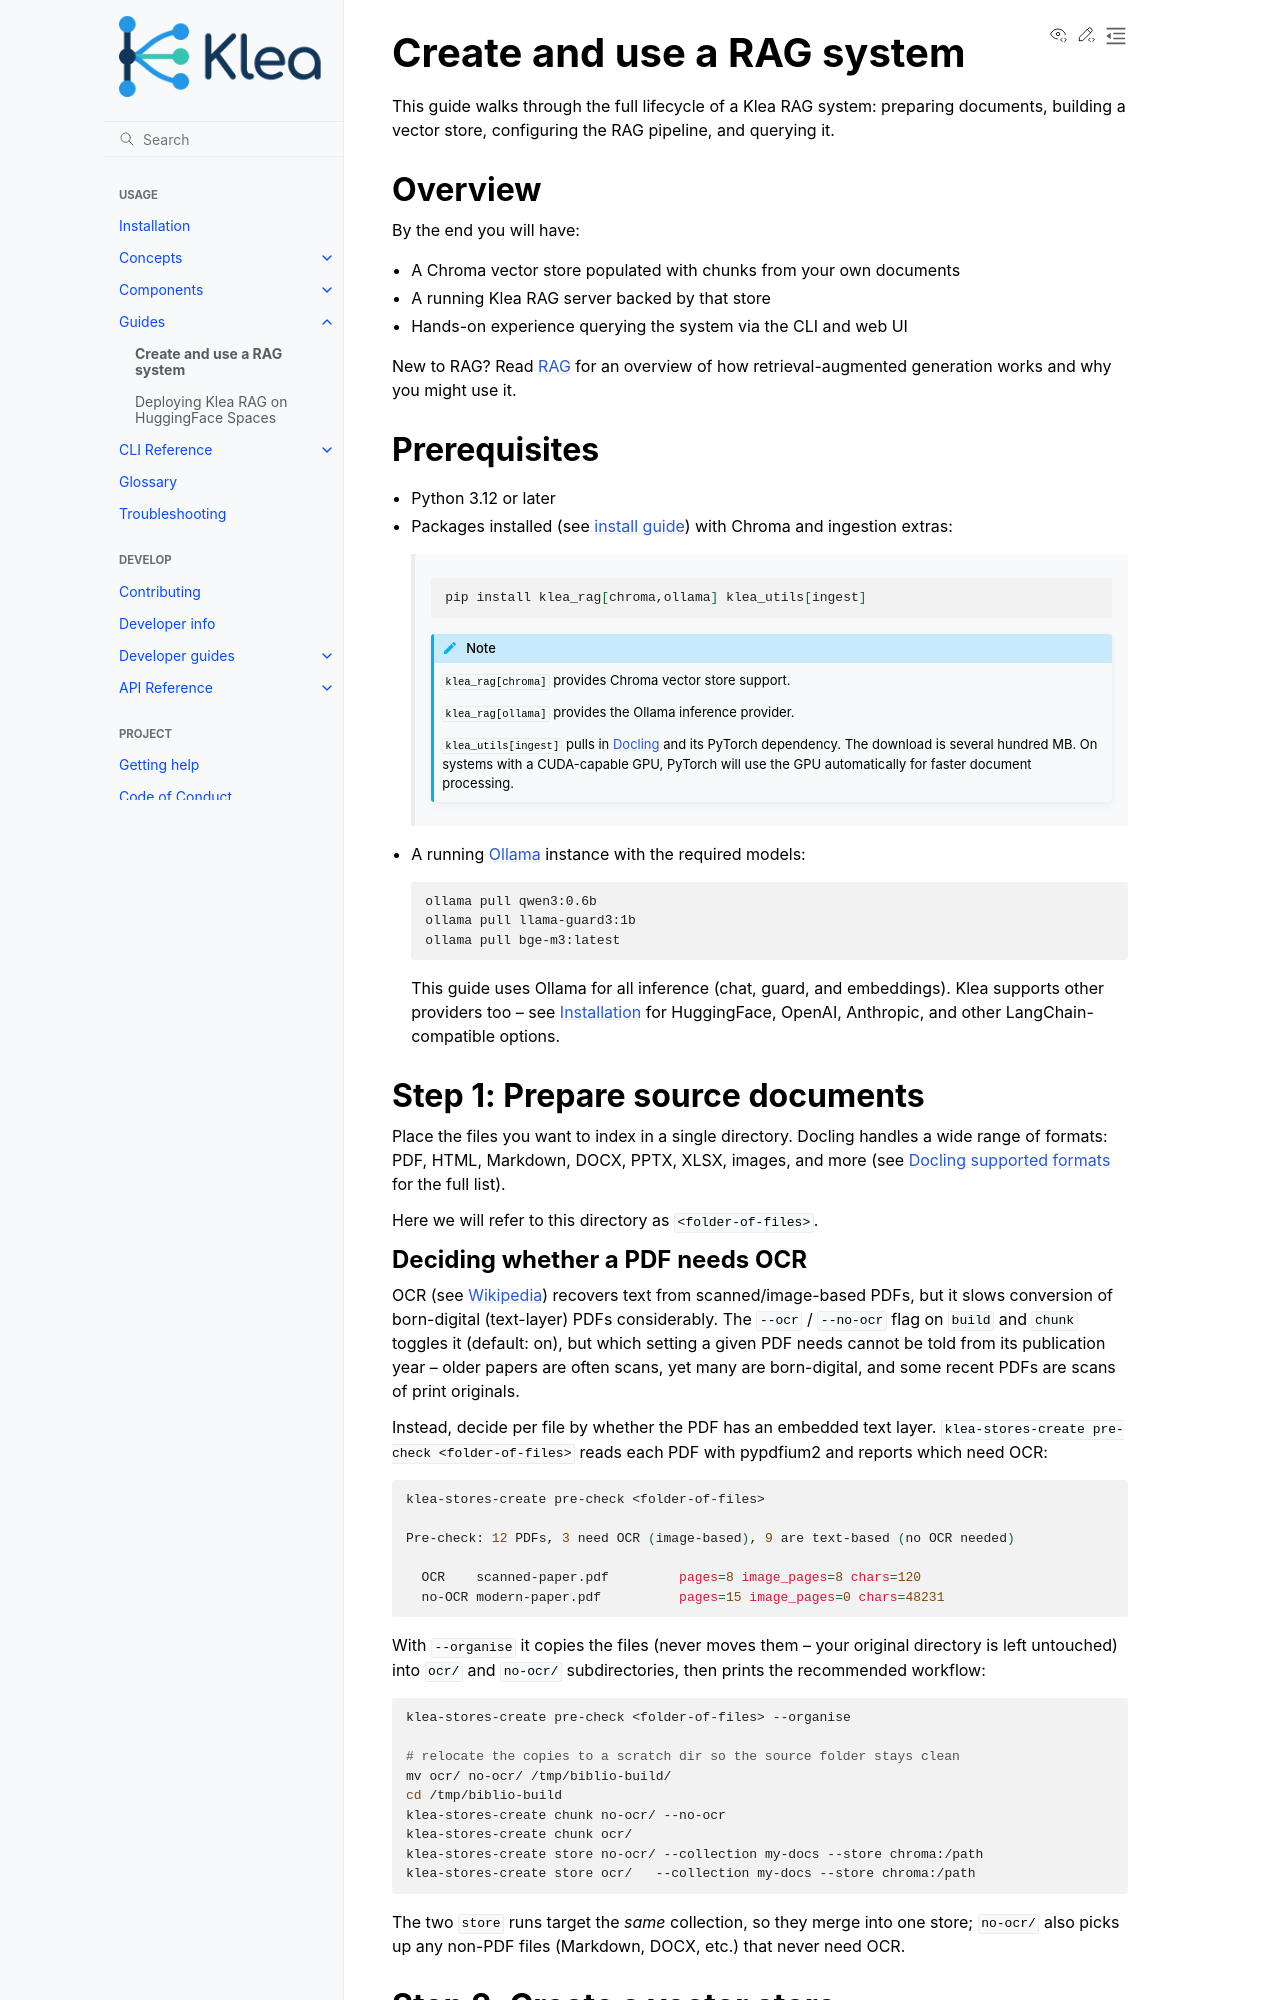

repository: NeuroML/klea · page: guides/create-and-use-rag.html · generator: sphinx

Create and use a RAG system
===========================

This guide walks through the full lifecycle of a Klea RAG system:
preparing documents, building a vector store, configuring the RAG
pipeline, and querying it.

Overview
--------

By the end you will have:

* A Chroma vector store populated with chunks from your own documents
* A running Klea RAG server backed by that store
* Hands-on experience querying the system via the CLI and web UI

New to RAG?  Read :doc:`../concepts/rag` for an overview of how
retrieval-augmented generation works and why you might use it.

Prerequisites
-------------

* Python 3.12 or later
* Packages installed (see :doc:`install guide <../install>`) with Chroma and ingestion
  extras:

   .. code-block:: bash

      pip install klea_rag[chroma,ollama] klea_utils[ingest]

   .. note::

      ``klea_rag[chroma]`` provides Chroma vector store support.

      ``klea_rag[ollama]`` provides the Ollama inference provider.

      ``klea_utils[ingest]`` pulls in `Docling <https://docling-project.github.io/docling/>`_
      and its PyTorch dependency.  The download is several hundred MB.
      On systems with a CUDA-capable GPU, PyTorch will use the GPU
      automatically for faster document processing.

* A running `Ollama <https://ollama.com/>`_ instance with the required
  models:

  .. code-block:: bash

     ollama pull qwen3:0.6b
     ollama pull llama-guard3:1b
     ollama pull bge-m3:latest

  This guide uses Ollama for all inference (chat, guard, and
  embeddings).  Klea supports other providers too -- see
  :doc:`../install` for HuggingFace, OpenAI, Anthropic, and other
  LangChain-compatible options.

Step 1: Prepare source documents
---------------------------------

Place the files you want to index in a single directory.  Docling
handles a wide range of formats: PDF, HTML, Markdown, DOCX, PPTX, XLSX,
images, and more (see `Docling supported formats
<https://docling-project.github.io/docling/usage/supported_formats/>`_
for the full list).

Here we will refer to this directory as
``<folder-of-files>``.

Deciding whether a PDF needs OCR
~~~~~~~~~~~~~~~~~~~~~~~~~~~~~~~~

OCR (see `Wikipedia <https://en.wikipedia.org/wiki/Optical_character_recognition>`_)
recovers text from scanned/image-based PDFs, but it slows conversion of
born-digital (text-layer) PDFs considerably.  The ``--ocr`` / ``--no-ocr``
flag on ``build`` and ``chunk`` toggles it (default: on), but which
setting a given PDF needs cannot be told from its publication year --
older papers are often scans, yet many are born-digital, and some recent
PDFs are scans of print originals.

Instead, decide per file by whether the PDF has an embedded text layer.
``klea-stores-create pre-check <folder-of-files>`` reads each PDF with
pypdfium2 and reports which need OCR:

.. code-block:: bash

   klea-stores-create pre-check <folder-of-files>

   Pre-check: 12 PDFs, 3 need OCR (image-based), 9 are text-based (no OCR needed)

     OCR    scanned-paper.pdf         pages=8 image_pages=8 chars=120
     no-OCR modern-paper.pdf          pages=15 image_pages=0 chars=48231

With ``--organise`` it copies the files (never moves them -- your
original directory is left untouched) into ``ocr/`` and ``no-ocr/``
subdirectories, then prints the recommended workflow:

.. code-block:: bash

   klea-stores-create pre-check <folder-of-files> --organise

   # relocate the copies to a scratch dir so the source folder stays clean
   mv ocr/ no-ocr/ /tmp/biblio-build/
   cd /tmp/biblio-build
   klea-stores-create chunk no-ocr/ --no-ocr
   klea-stores-create chunk ocr/
   klea-stores-create store no-ocr/ --collection my-docs --store chroma:/path
   klea-stores-create store ocr/   --collection my-docs --store chroma:/path

The two ``store`` runs target the *same* collection, so they merge into
one store; ``no-ocr/`` also picks up any non-PDF files (Markdown, DOCX,
etc.) that never need OCR.
